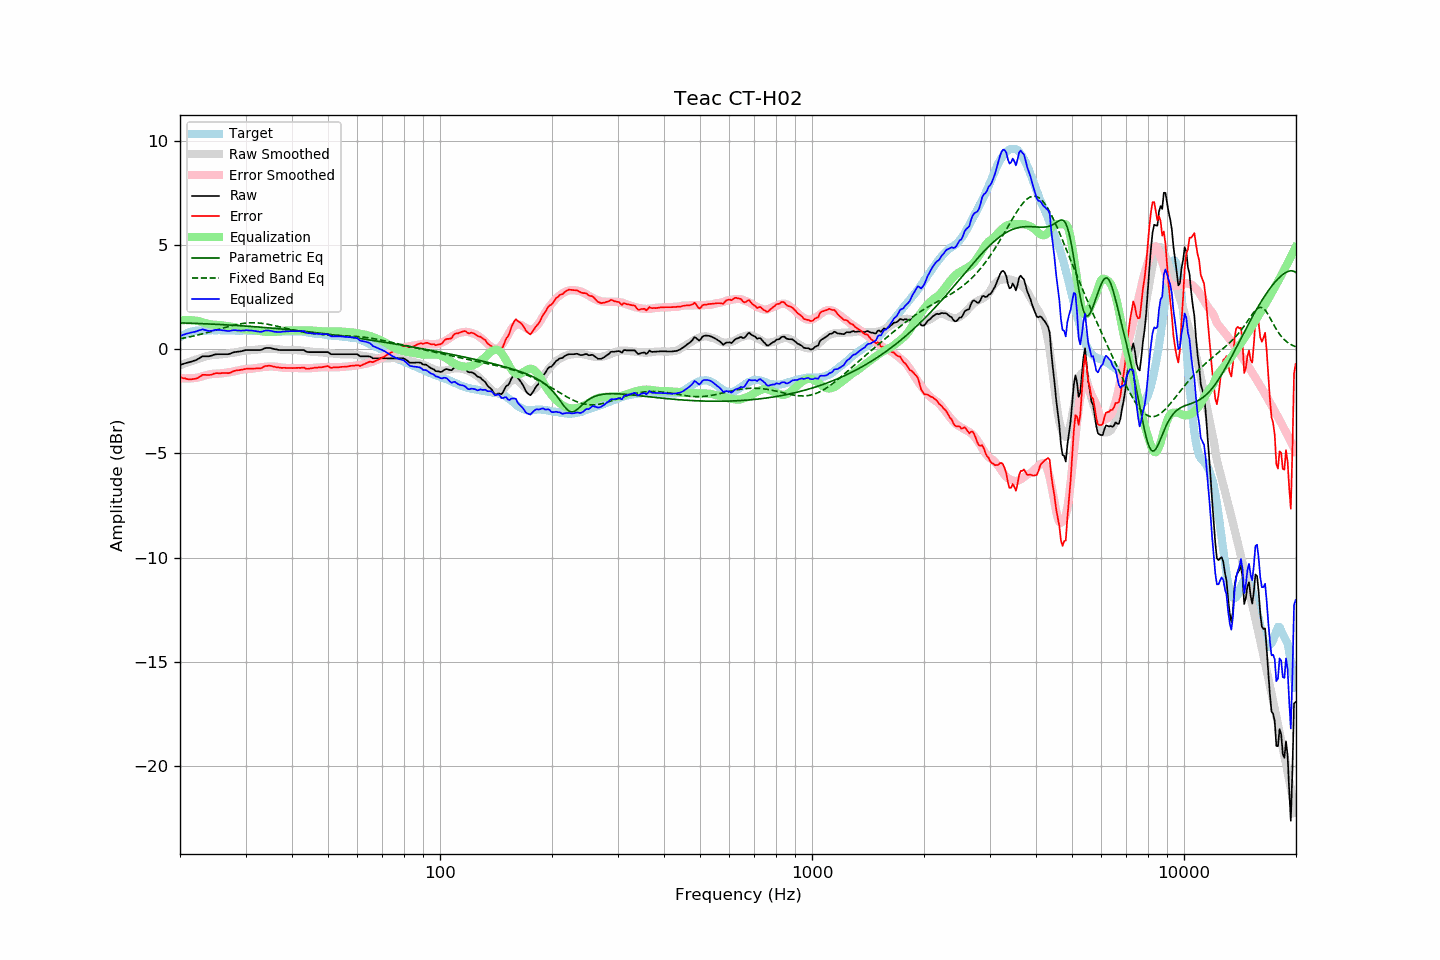

Source data for this figure (header and first rows):
frequency, raw, error, smoothed, error_smoothed, equalization, parametric_eq, fixed_band_eq, equalized_raw, equalized_smoothed, target
20.00, -0.75, -1.33, -0.77, -1.39, 1.39, 1.27, 0.51, 0.64, 0.61, 0.59
20.20, -0.73, -1.36, -0.74, -1.39, 1.39, 1.26, 0.52, 0.67, 0.65, 0.63
20.40, -0.71, -1.39, -0.71, -1.40, 1.40, 1.26, 0.53, 0.69, 0.69, 0.69
20.61, -0.68, -1.39, -0.68, -1.40, 1.40, 1.26, 0.55, 0.72, 0.72, 0.71
20.81, -0.66, -1.42, -0.65, -1.40, 1.40, 1.26, 0.56, 0.74, 0.75, 0.76
21.02, -0.64, -1.44, -0.62, -1.40, 1.40, 1.25, 0.58, 0.76, 0.78, 0.80
21.23, -0.62, -1.44, -0.60, -1.40, 1.40, 1.25, 0.60, 0.78, 0.80, 0.82
21.44, -0.60, -1.44, -0.57, -1.39, 1.39, 1.25, 0.61, 0.80, 0.83, 0.84
21.66, -0.57, -1.43, -0.54, -1.39, 1.39, 1.25, 0.63, 0.82, 0.85, 0.86
21.87, -0.55, -1.42, -0.52, -1.38, 1.38, 1.24, 0.65, 0.83, 0.86, 0.87
22.09, -0.52, -1.41, -0.49, -1.37, 1.37, 1.24, 0.66, 0.86, 0.88, 0.89
22.31, -0.48, -1.38, -0.47, -1.36, 1.36, 1.24, 0.68, 0.88, 0.89, 0.90
22.54, -0.43, -1.33, -0.44, -1.34, 1.34, 1.23, 0.70, 0.91, 0.90, 0.90
22.76, -0.39, -1.29, -0.42, -1.32, 1.32, 1.23, 0.72, 0.93, 0.90, 0.90
22.99, -0.34, -1.23, -0.39, -1.29, 1.29, 1.23, 0.74, 0.96, 0.90, 0.89
23.22, -0.34, -1.23, -0.37, -1.27, 1.27, 1.22, 0.76, 0.94, 0.91, 0.89
23.45, -0.34, -1.23, -0.34, -1.25, 1.25, 1.22, 0.78, 0.91, 0.91, 0.89
23.69, -0.34, -1.24, -0.32, -1.23, 1.23, 1.22, 0.80, 0.89, 0.91, 0.90
23.92, -0.34, -1.24, -0.30, -1.21, 1.21, 1.21, 0.82, 0.88, 0.91, 0.90
24.16, -0.32, -1.23, -0.29, -1.20, 1.20, 1.21, 0.85, 0.88, 0.91, 0.91
24.40, -0.30, -1.21, -0.28, -1.18, 1.18, 1.21, 0.87, 0.89, 0.91, 0.92
24.65, -0.27, -1.18, -0.27, -1.18, 1.18, 1.20, 0.89, 0.91, 0.91, 0.91
24.89, -0.25, -1.15, -0.27, -1.17, 1.17, 1.20, 0.91, 0.93, 0.91, 0.91
25.14, -0.24, -1.14, -0.26, -1.17, 1.17, 1.20, 0.93, 0.94, 0.91, 0.91
25.39, -0.24, -1.15, -0.26, -1.17, 1.17, 1.19, 0.96, 0.93, 0.91, 0.92
25.65, -0.24, -1.15, -0.25, -1.16, 1.16, 1.19, 0.98, 0.93, 0.91, 0.92
25.91, -0.24, -1.14, -0.24, -1.15, 1.15, 1.18, 1.00, 0.92, 0.91, 0.91
26.16, -0.24, -1.14, -0.23, -1.14, 1.14, 1.18, 1.02, 0.91, 0.91, 0.91
26.43, -0.24, -1.14, -0.22, -1.13, 1.13, 1.17, 1.05, 0.89, 0.91, 0.90
26.69, -0.24, -1.14, -0.21, -1.12, 1.12, 1.17, 1.07, 0.88, 0.91, 0.90
26.96, -0.24, -1.15, -0.20, -1.11, 1.11, 1.17, 1.09, 0.87, 0.91, 0.91
27.23, -0.22, -1.13, -0.19, -1.10, 1.10, 1.16, 1.11, 0.88, 0.90, 0.91
27.50, -0.19, -1.10, -0.18, -1.09, 1.09, 1.16, 1.13, 0.90, 0.90, 0.91
27.77, -0.16, -1.06, -0.17, -1.07, 1.07, 1.15, 1.15, 0.92, 0.90, 0.90
28.05, -0.14, -1.04, -0.15, -1.05, 1.05, 1.15, 1.17, 0.92, 0.90, 0.90
28.33, -0.13, -1.02, -0.14, -1.04, 1.04, 1.14, 1.18, 0.91, 0.90, 0.89
28.62, -0.12, -1.01, -0.12, -1.02, 1.02, 1.14, 1.20, 0.90, 0.90, 0.89
28.90, -0.11, -1.00, -0.10, -1.00, 1.00, 1.13, 1.21, 0.90, 0.90, 0.90
29.19, -0.10, -0.98, -0.09, -0.99, 0.99, 1.13, 1.23, 0.89, 0.90, 0.89
29.48, -0.08, -0.98, -0.07, -0.97, 0.97, 1.12, 1.24, 0.89, 0.90, 0.91
29.78, -0.06, -0.95, -0.06, -0.96, 0.96, 1.12, 1.25, 0.90, 0.90, 0.90
30.08, -0.04, -0.94, -0.06, -0.95, 0.95, 1.11, 1.26, 0.91, 0.89, 0.90
30.38, -0.04, -0.93, -0.05, -0.95, 0.95, 1.11, 1.26, 0.91, 0.89, 0.89
30.68, -0.04, -0.93, -0.05, -0.94, 0.94, 1.10, 1.27, 0.91, 0.89, 0.89
30.99, -0.04, -0.93, -0.04, -0.94, 0.94, 1.10, 1.27, 0.90, 0.89, 0.89
31.30, -0.04, -0.93, -0.04, -0.93, 0.93, 1.09, 1.27, 0.89, 0.89, 0.89
31.61, -0.04, -0.92, -0.03, -0.92, 0.92, 1.08, 1.27, 0.88, 0.89, 0.89
31.93, -0.04, -0.92, -0.02, -0.91, 0.91, 1.08, 1.27, 0.87, 0.89, 0.89
32.24, -0.04, -0.91, -0.01, -0.89, 0.89, 1.07, 1.27, 0.86, 0.88, 0.88
32.57, -0.04, -0.92, -0.00, -0.88, 0.88, 1.07, 1.26, 0.85, 0.88, 0.88
32.89, -0.04, -0.92, 0.00, -0.87, 0.87, 1.06, 1.25, 0.83, 0.87, 0.88
33.22, -0.02, -0.89, 0.01, -0.86, 0.86, 1.05, 1.24, 0.84, 0.87, 0.87
33.55, 0.02, -0.85, 0.02, -0.85, 0.85, 1.05, 1.23, 0.88, 0.87, 0.87
33.89, 0.05, -0.80, 0.02, -0.84, 0.84, 1.04, 1.22, 0.90, 0.86, 0.86
34.23, 0.06, -0.80, 0.03, -0.84, 0.84, 1.04, 1.21, 0.90, 0.86, 0.87
34.57, 0.06, -0.79, 0.03, -0.83, 0.83, 1.03, 1.19, 0.90, 0.86, 0.85
34.92, 0.06, -0.79, 0.03, -0.83, 0.83, 1.02, 1.18, 0.89, 0.85, 0.85
35.27, 0.04, -0.81, 0.02, -0.83, 0.83, 1.02, 1.16, 0.87, 0.85, 0.85
35.62, 0.02, -0.83, 0.02, -0.83, 0.83, 1.01, 1.15, 0.85, 0.85, 0.85
35.97, 0.00, -0.84, 0.02, -0.83, 0.83, 1.00, 1.13, 0.84, 0.85, 0.85
... 635 more rows
